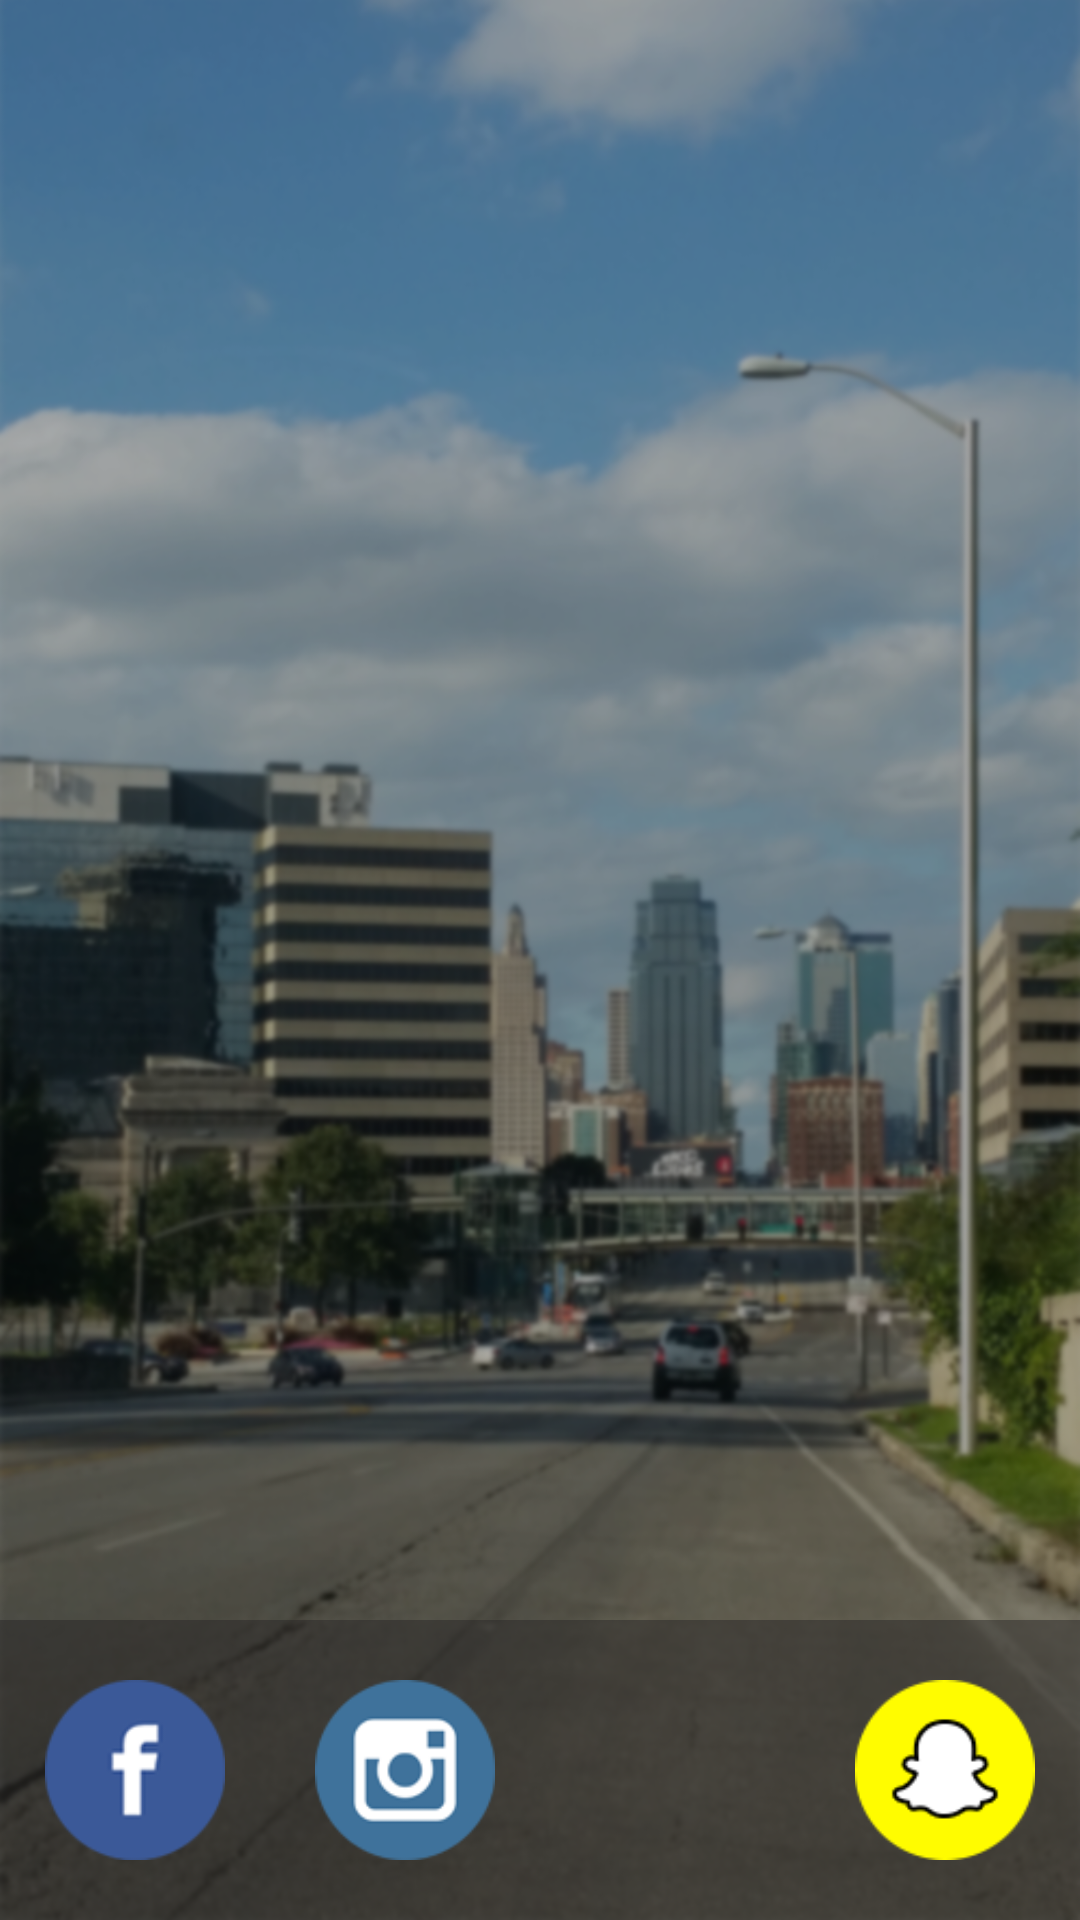

This screen was rendered from an Android layout file. Write that file and the resources it references.
<!-- AndroidManifest.xml: activity theme android:Theme.NoTitleBar.Fullscreen -->
<!-- res/layout/activity_final_video.xml -->
<?xml version="1.0" encoding="utf-8"?>
<RelativeLayout xmlns:android="http://schemas.android.com/apk/res/android"
    xmlns:tools="http://schemas.android.com/tools"
    android:layout_width="match_parent"
    android:layout_height="match_parent"
    android:background="@drawable/ic_bgg"
    tools:context=".FinalImageActivity">

    
    <VideoView
        android:id="@+id/vv_video"
        android:layout_alignParentTop="true"
        android:layout_alignParentBottom="true"
        android:layout_alignParentLeft="true"
        android:layout_alignParentEnd="true"
        android:layout_alignParentStart="true"
        android:layout_alignParentRight="true"
        android:layout_width="fill_parent"
        android:layout_height="fill_parent"
        android:visibility="gone" />


    

    
    <LinearLayout
        android:id="@+id/ll_bottomshet"
        android:layout_width="match_parent"
        android:layout_height="100dp"
        android:layout_alignParentBottom="true"
        android:layout_gravity="bottom"
        android:background="#80282626"
        android:baselineAligned="false"
        android:orientation="horizontal"
        android:visibility="visible"
        android:weightSum="4">

        
        <RelativeLayout
            android:id="@+id/rl_fb"
            android:layout_width="0dp"
            android:layout_height="match_parent"
            android:layout_weight="1">

            <ImageView
                android:id="@+id/iv_fbc"
                android:layout_width="60dp"
                android:layout_height="60dp"
                android:layout_centerInParent="true"
                android:layout_margin="1dp"
                android:background="@drawable/ic_fb"
                tools:ignore="ContentDescription" />

        </RelativeLayout>
        

        
        <RelativeLayout
            android:id="@+id/rl_instagram"
            android:layout_width="0dp"
            android:layout_height="match_parent"
            android:layout_weight="1">

            <ImageView
                android:id="@+id/iv_instagramc"
                android:layout_width="60dp"
                android:layout_height="60dp"
                android:layout_centerInParent="true"
                android:layout_margin="1dp"
                android:background="@drawable/ic_instagram"
                tools:ignore="ContentDescription" />

        </RelativeLayout>
        

        
        <RelativeLayout
            android:id="@+id/rl_twitter"
            android:layout_width="0dp"
            android:layout_height="match_parent"
            android:layout_weight="1">

            <ImageView
                android:id="@+id/iv_twitterc"
                android:layout_width="60dp"
                android:layout_height="60dp"
                android:layout_centerInParent="true"
                android:layout_margin="1dp"
                android:background="@drawable/ic_twitter"
                tools:ignore="ContentDescription" />

        </RelativeLayout>
        

        
        <RelativeLayout
            android:id="@+id/rl_snapchat"
            android:layout_width="0dp"
            android:layout_height="match_parent"
            android:layout_weight="1">

            <ImageView
                android:id="@+id/iv_snapchatc"
                android:layout_width="60dp"
                android:layout_height="60dp"
                android:layout_centerInParent="true"
                android:layout_margin="1dp"
                android:background="@drawable/ic_snapchat"
                tools:ignore="ContentDescription" />

        </RelativeLayout>
        

    </LinearLayout>
    

</RelativeLayout>
<!-- resources referenced by this layout -->
<resources>
  <!-- drawable ic_bgg: png bitmap (drawable, 584446 bytes) -->
  <!-- drawable ic_fb: png bitmap (drawable, 3521 bytes) -->
  <!-- drawable ic_instagram: png bitmap (drawable, 4139 bytes) -->
  <!-- drawable ic_snapchat: png bitmap (drawable, 3479 bytes) -->
</resources>
